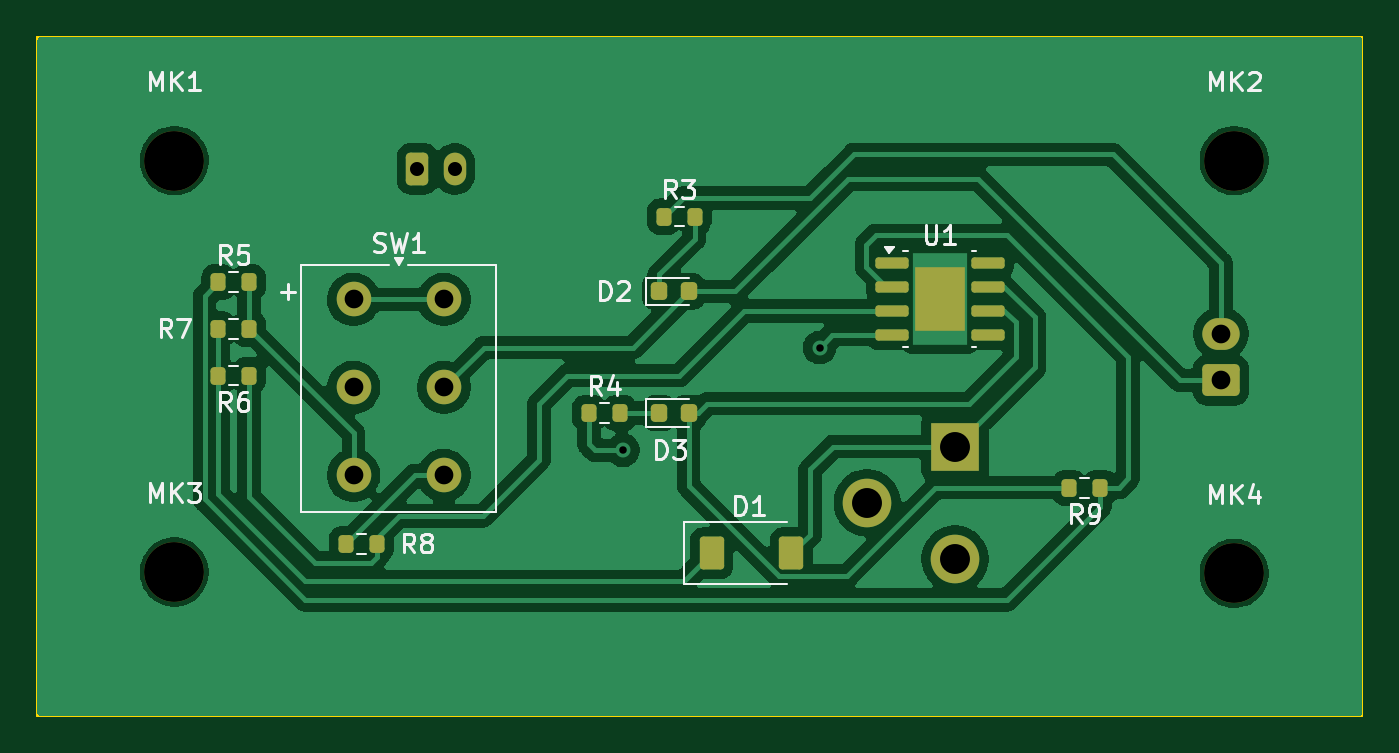
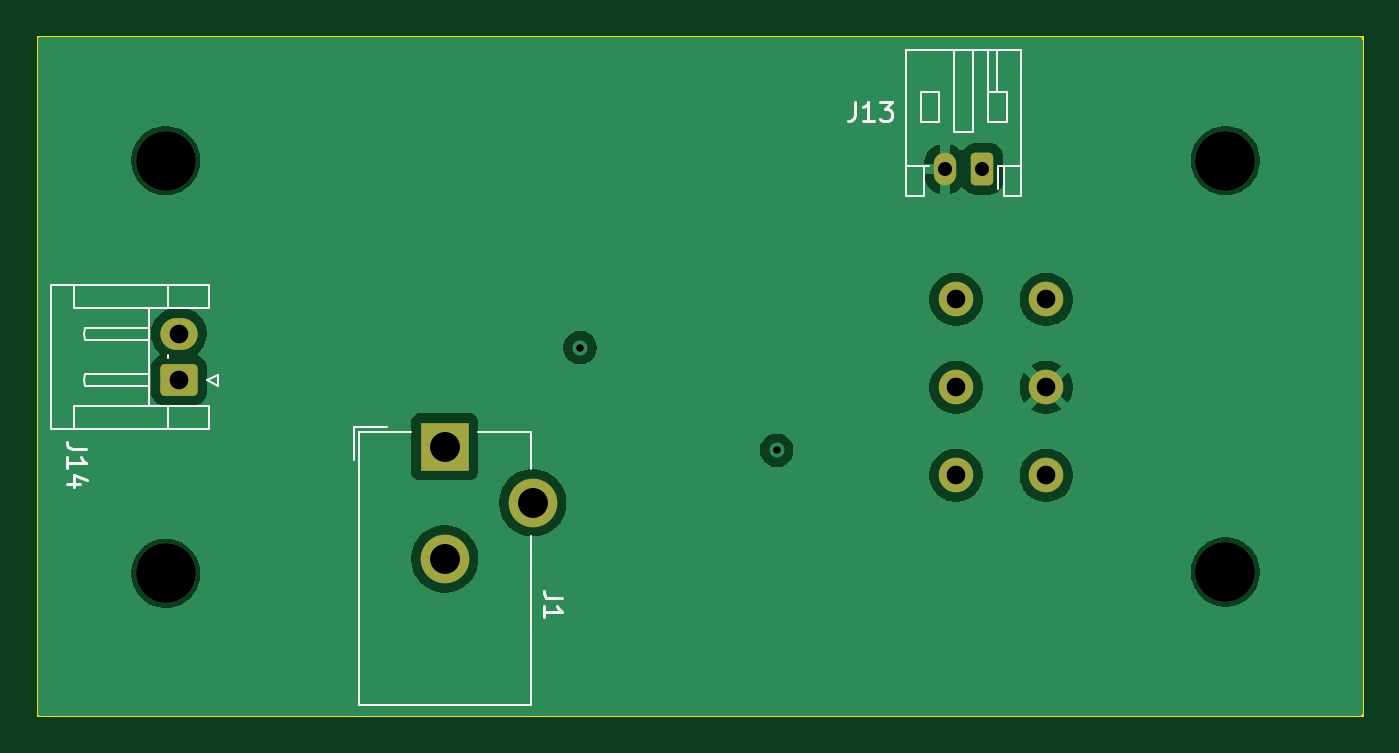
Circuit board: 11 layer files. Board 70.9 x 36.3 mm.
- bottom_copper: chop_battery_board-B_Cu.gbl (32997 bytes)
- bottom_mask: chop_battery_board-B_Mask.gbs (1987 bytes)
- paste: chop_battery_board-B_Paste.gbp (461 bytes)
- bottom_silk: chop_battery_board-B_Silkscreen.gbo (7754 bytes)
- outline: chop_battery_board-Edge_Cuts.gm1 (621 bytes)
- top_copper: chop_battery_board-F_Cu.gtl (75972 bytes)
- top_mask: chop_battery_board-F_Mask.gts (3546 bytes)
- paste: chop_battery_board-F_Paste.gtp (2700 bytes)
- top_silk: chop_battery_board-F_Silkscreen.gto (24053 bytes)
- drill: chop_battery_board-NPTH.drl (394 bytes)
- drill: chop_battery_board-PTH.drl (738 bytes)

=== bottom_copper: chop_battery_board-B_Cu.gbl (32997 bytes, source omitted) ===
=== bottom_mask: chop_battery_board-B_Mask.gbs (1987 bytes, source withheld) ===
=== paste: chop_battery_board-B_Paste.gbp ===
%TF.GenerationSoftware,KiCad,Pcbnew,9.0.1*%
%TF.CreationDate,2025-06-09T13:50:40-07:00*%
%TF.ProjectId,chop_battery_board,63686f70-5f62-4617-9474-6572795f626f,rev?*%
%TF.SameCoordinates,Original*%
%TF.FileFunction,Paste,Bot*%
%TF.FilePolarity,Positive*%
%FSLAX46Y46*%
G04 Gerber Fmt 4.6, Leading zero omitted, Abs format (unit mm)*
G04 Created by KiCad (PCBNEW 9.0.1) date 2025-06-09 13:50:40*
%MOMM*%
%LPD*%
G01*
G04 APERTURE LIST*
G04 APERTURE END LIST*
M02*

=== bottom_silk: chop_battery_board-B_Silkscreen.gbo (7754 bytes, source omitted) ===
=== outline: chop_battery_board-Edge_Cuts.gm1 ===
%TF.GenerationSoftware,KiCad,Pcbnew,9.0.1*%
%TF.CreationDate,2025-06-09T13:50:41-07:00*%
%TF.ProjectId,chop_battery_board,63686f70-5f62-4617-9474-6572795f626f,rev?*%
%TF.SameCoordinates,Original*%
%TF.FileFunction,Profile,NP*%
%FSLAX46Y46*%
G04 Gerber Fmt 4.6, Leading zero omitted, Abs format (unit mm)*
G04 Created by KiCad (PCBNEW 9.0.1) date 2025-06-09 13:50:41*
%MOMM*%
%LPD*%
G01*
G04 APERTURE LIST*
%TA.AperFunction,Profile*%
%ADD10C,0.100000*%
%TD*%
G04 APERTURE END LIST*
D10*
X140167408Y-103399771D02*
X211023408Y-103399771D01*
X211023408Y-139679771D01*
X140167408Y-139679771D01*
X140167408Y-103399771D01*
M02*

=== top_copper: chop_battery_board-F_Cu.gtl (75972 bytes, source omitted) ===
=== top_mask: chop_battery_board-F_Mask.gts ===
%TF.GenerationSoftware,KiCad,Pcbnew,9.0.1*%
%TF.CreationDate,2025-06-09T13:50:41-07:00*%
%TF.ProjectId,chop_battery_board,63686f70-5f62-4617-9474-6572795f626f,rev?*%
%TF.SameCoordinates,Original*%
%TF.FileFunction,Soldermask,Top*%
%TF.FilePolarity,Negative*%
%FSLAX46Y46*%
G04 Gerber Fmt 4.6, Leading zero omitted, Abs format (unit mm)*
G04 Created by KiCad (PCBNEW 9.0.1) date 2025-06-09 13:50:41*
%MOMM*%
%LPD*%
G01*
G04 APERTURE LIST*
G04 Aperture macros list*
%AMRoundRect*
0 Rectangle with rounded corners*
0 $1 Rounding radius*
0 $2 $3 $4 $5 $6 $7 $8 $9 X,Y pos of 4 corners*
0 Add a 4 corners polygon primitive as box body*
4,1,4,$2,$3,$4,$5,$6,$7,$8,$9,$2,$3,0*
0 Add four circle primitives for the rounded corners*
1,1,$1+$1,$2,$3*
1,1,$1+$1,$4,$5*
1,1,$1+$1,$6,$7*
1,1,$1+$1,$8,$9*
0 Add four rect primitives between the rounded corners*
20,1,$1+$1,$2,$3,$4,$5,0*
20,1,$1+$1,$4,$5,$6,$7,0*
20,1,$1+$1,$6,$7,$8,$9,0*
20,1,$1+$1,$8,$9,$2,$3,0*%
G04 Aperture macros list end*
%ADD10RoundRect,0.218750X-0.218750X-0.256250X0.218750X-0.256250X0.218750X0.256250X-0.218750X0.256250X0*%
%ADD11RoundRect,0.200000X-0.200000X-0.275000X0.200000X-0.275000X0.200000X0.275000X-0.200000X0.275000X0*%
%ADD12C,3.200000*%
%ADD13R,2.710000X3.400000*%
%ADD14RoundRect,0.150000X-0.737500X-0.150000X0.737500X-0.150000X0.737500X0.150000X-0.737500X0.150000X0*%
%ADD15RoundRect,0.200000X0.200000X0.275000X-0.200000X0.275000X-0.200000X-0.275000X0.200000X-0.275000X0*%
%ADD16RoundRect,0.180556X-0.469444X-0.699444X0.469444X-0.699444X0.469444X0.699444X-0.469444X0.699444X0*%
%ADD17C,1.850000*%
%ADD18R,2.600000X2.600000*%
%ADD19C,2.600000*%
%ADD20RoundRect,0.250000X0.750000X-0.600000X0.750000X0.600000X-0.750000X0.600000X-0.750000X-0.600000X0*%
%ADD21O,2.000000X1.700000*%
%ADD22RoundRect,0.250000X-0.350000X-0.625000X0.350000X-0.625000X0.350000X0.625000X-0.350000X0.625000X0*%
%ADD23O,1.200000X1.750000*%
G04 APERTURE END LIST*
D10*
%TO.C,D2*%
X173425000Y-117000000D03*
X175000000Y-117000000D03*
%TD*%
%TO.C,D3*%
X173425000Y-123500000D03*
X175000000Y-123500000D03*
%TD*%
D11*
%TO.C,R4*%
X169675000Y-123500000D03*
X171325000Y-123500000D03*
%TD*%
D12*
%TO.C,MK3*%
X147500000Y-132000000D03*
%TD*%
D11*
%TO.C,R7*%
X149850000Y-119000000D03*
X151500000Y-119000000D03*
%TD*%
%TO.C,R3*%
X173675000Y-113000000D03*
X175325000Y-113000000D03*
%TD*%
D12*
%TO.C,MK1*%
X147500000Y-110000000D03*
%TD*%
D13*
%TO.C,U1*%
X188437500Y-117405000D03*
D14*
X185875000Y-115500000D03*
X185875000Y-116770000D03*
X185875000Y-118040000D03*
X185875000Y-119310000D03*
X191000000Y-119310000D03*
X191000000Y-118040000D03*
X191000000Y-116770000D03*
X191000000Y-115500000D03*
%TD*%
D12*
%TO.C,MK4*%
X204174000Y-132080000D03*
%TD*%
D15*
%TO.C,R9*%
X197000000Y-127500000D03*
X195350000Y-127500000D03*
%TD*%
D11*
%TO.C,R5*%
X149850000Y-116500000D03*
X151500000Y-116500000D03*
%TD*%
D16*
%TO.C,D1*%
X176240000Y-131000000D03*
X180500000Y-131000000D03*
%TD*%
D12*
%TO.C,MK2*%
X204174000Y-110000000D03*
%TD*%
D15*
%TO.C,R6*%
X151500000Y-121500000D03*
X149850000Y-121500000D03*
%TD*%
D17*
%TO.C,SW1*%
X157085000Y-117429706D03*
X157085000Y-122129706D03*
X157085000Y-126829706D03*
X161915000Y-126829706D03*
X161915000Y-122129706D03*
X161915000Y-117429706D03*
%TD*%
D11*
%TO.C,R8*%
X156675000Y-130500000D03*
X158325000Y-130500000D03*
%TD*%
D18*
%TO.C,J1*%
X189250000Y-125300000D03*
D19*
X189250000Y-131300000D03*
X184550000Y-128300000D03*
%TD*%
D20*
%TO.C,J14*%
X203467500Y-121750000D03*
D21*
X203467500Y-119250000D03*
%TD*%
D22*
%TO.C,J13*%
X160500000Y-110450000D03*
D23*
X162500000Y-110450000D03*
%TD*%
M02*

=== paste: chop_battery_board-F_Paste.gtp (2700 bytes, source withheld) ===
=== top_silk: chop_battery_board-F_Silkscreen.gto (24053 bytes, source omitted) ===
=== drill: chop_battery_board-NPTH.drl ===
M48
; DRILL file {KiCad 9.0.1} date 2025-06-09T13:51:00-0700
; FORMAT={-:-/ absolute / metric / decimal}
; #@! TF.CreationDate,2025-06-09T13:51:00-07:00
; #@! TF.GenerationSoftware,Kicad,Pcbnew,9.0.1
; #@! TF.FileFunction,NonPlated,1,4,NPTH
FMAT,2
METRIC
; #@! TA.AperFunction,NonPlated,NPTH,ComponentDrill
T1C3.200
%
G90
G05
T1
X147.5Y-110.0
X147.5Y-132.0
X204.174Y-110.0
X204.174Y-132.08
M30

=== drill: chop_battery_board-PTH.drl ===
M48
; DRILL file {KiCad 9.0.1} date 2025-06-09T13:51:00-0700
; FORMAT={-:-/ absolute / metric / decimal}
; #@! TF.CreationDate,2025-06-09T13:51:00-07:00
; #@! TF.GenerationSoftware,Kicad,Pcbnew,9.0.1
; #@! TF.FileFunction,Plated,1,4,PTH
FMAT,2
METRIC
; #@! TA.AperFunction,Plated,PTH,ViaDrill
T1C0.400
; #@! TA.AperFunction,Plated,PTH,ComponentDrill
T2C0.750
; #@! TA.AperFunction,Plated,PTH,ComponentDrill
T3C1.000
; #@! TA.AperFunction,Plated,PTH,ComponentDrill
T4C1.600
%
G90
G05
T1
X171.5Y-125.5
X182.0Y-120.0
T2
X160.5Y-110.45
X162.5Y-110.45
T3
X157.085Y-117.43
X157.085Y-122.13
X157.085Y-126.83
X161.915Y-117.43
X161.915Y-122.13
X161.915Y-126.83
X203.468Y-119.25
X203.468Y-121.75
T4
X184.55Y-128.3
X189.25Y-125.3
X189.25Y-131.3
M30
